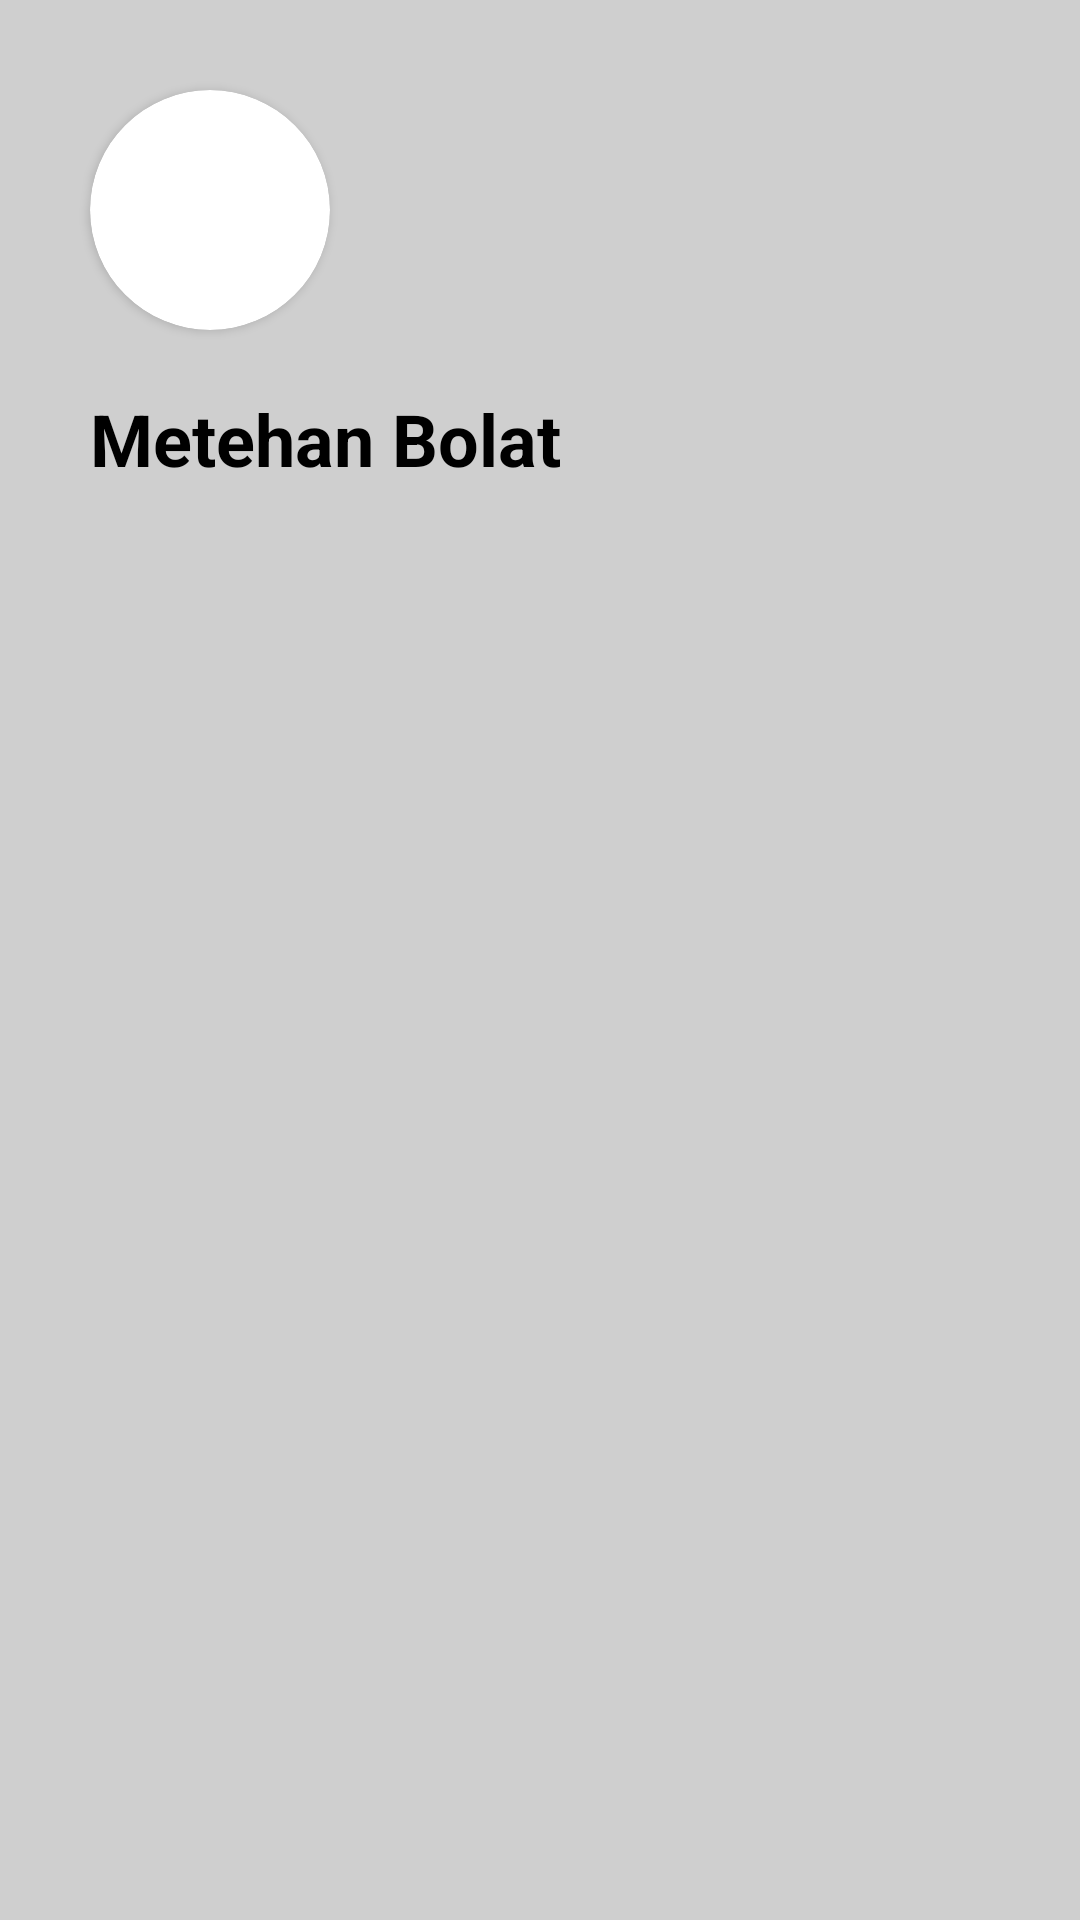

Produce the Android XML layout that renders to this screen, including the resource entries it uses.
<!-- AndroidManifest.xml: application theme Theme.DrawerLayoutNav -->
<!-- res/layout/nav_header.xml -->
<?xml version="1.0" encoding="utf-8"?>
<androidx.constraintlayout.widget.ConstraintLayout xmlns:android="http://schemas.android.com/apk/res/android"
    xmlns:app="http://schemas.android.com/apk/res-auto"
    android:layout_width="match_parent"
    android:layout_height="200dp"
    android:background="#CFCFCF">

    <androidx.cardview.widget.CardView
        android:id="@+id/profileCard"
        android:layout_width="80dp"
        android:layout_height="80dp"
        android:layout_margin="30dp"
        android:elevation="12dp"
        app:cardCornerRadius="50dp"
        app:layout_constraintStart_toStartOf="parent"
        app:layout_constraintTop_toTopOf="parent">

        <ImageView
            android:layout_width="wrap_content"
            android:layout_height="wrap_content"
            android:scaleType="fitCenter"
            android:contentDescription="Profile Photo"
            android:src="@drawable/ic_launcher_background" />

    </androidx.cardview.widget.CardView>

    <TextView
        android:id="@+id/nameText"
        android:layout_width="wrap_content"
        android:layout_height="wrap_content"
        android:text="Metehan Bolat"
        android:textSize="24sp"
        android:textStyle="bold"
        android:textColor="@color/black"
        android:layout_marginTop="20dp"
        app:layout_constraintStart_toStartOf="@id/profileCard"
        app:layout_constraintTop_toBottomOf="@id/profileCard" />

</androidx.constraintlayout.widget.ConstraintLayout>
<!-- resources referenced by this layout -->
<resources>
  <style name="Theme.DrawerLayoutNav" parent="Theme.MaterialComponents.DayNight.DarkActionBar">
          
          <item name="colorPrimary">@color/purple_500</item>
          <item name="colorPrimaryVariant">@color/purple_700</item>
          <item name="colorOnPrimary">@color/white</item>
          
          <item name="colorSecondary">@color/teal_200</item>
          <item name="colorSecondaryVariant">@color/teal_700</item>
          <item name="colorOnSecondary">@color/black</item>
          
          <item name="android:statusBarColor">?attr/colorPrimaryVariant</item>
          
      </style>
  <!-- not gathered from this repository: default colours our renderer supplied (Android Studio template values) -->
  <color name="purple_500">#FF6200EE</color>
  <color name="purple_700">#FF3700B3</color>
  <color name="teal_200">#FF03DAC5</color>
  <color name="teal_700">#FF018786</color>
  <color name="black">#FF000000</color>
  <color name="white">#FFFFFFFF</color>
</resources>
